Run: headless pygame with SDL's dummy video driver; simulated clock (each Clock.tick advances the game by its frame time, no real sleeping); random seed 0; keys injected as events and as key.get_pressed() state; no mouse input.
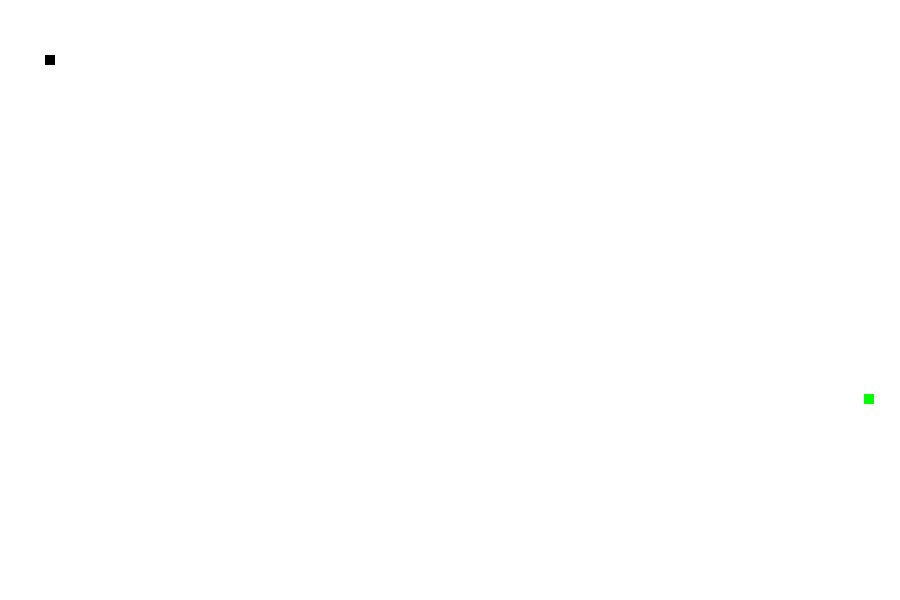
Frame 1 of 4 · flips 1–60 · no input
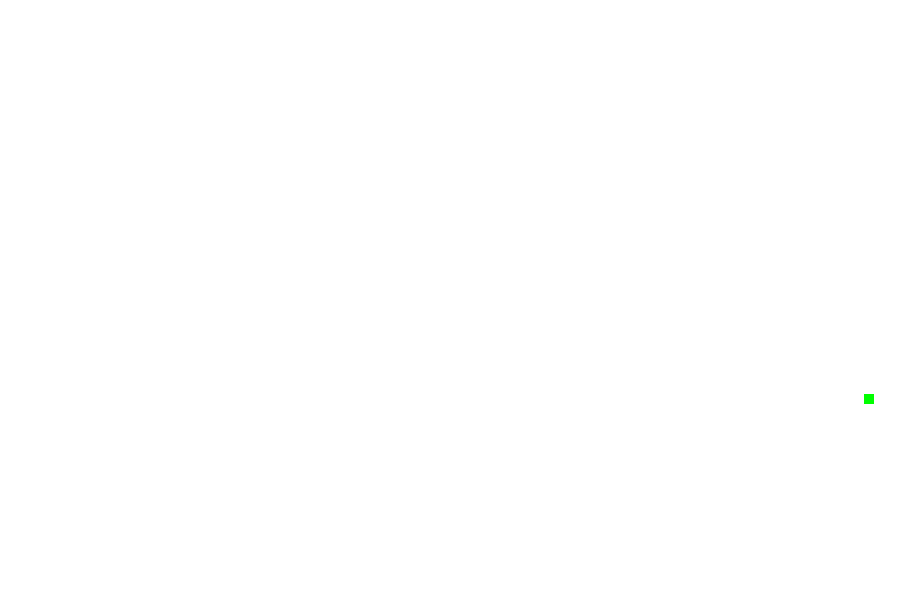
Frame 2 of 4 · flips 61–180 · tapped SPACE, RETURN · held RIGHT (→), D
Frame 3 of 4 · flips 181–300 · held DOWN (↓), S · screen unchanged from frame 2, image omitted
Frame 4 of 4 · flips 301–420 · held LEFT (←), A, UP (↑), W · screen unchanged from frame 3, image omitted

The pygame program that drew these frames:

import pygame
import random
pygame.init()

#Colors
white = (255, 255, 255, 1)
black = (0, 0, 0 , 0)
green = (0, 255, 0, 1.0)

#Game Specific Variable
screen_width =900
screen_height = 600
snake_x =45
snake_y= 55
velocity_x = 0
velocity_y = 0
snake_size =10
fps = 30             # fps = FramePerSecond

food_x = random.randint(0, screen_width)
food_y = random.randint(0, screen_height)

clock = pygame.time.Clock()

# Creating Window
gameWindow = pygame.display.set_mode((screen_width, screen_height))

pygame.display.set_caption("SnakeWithAhmad")
pygame.display.update()

#Game Specific Variable
exit_game = False
game_over = False

#Game Loop
while not exit_game:
    for event in pygame.event.get():  
        print(event)
        if event.type == pygame.QUIT:
            exit_game = True   

        # Moments of snake in left, right, up, down
        if event.type == pygame.KEYDOWN:          
            if event.key == pygame.K_RIGHT:
                velocity_x= 10 
                velocity_y = 0
            
            if event.key == pygame.K_LEFT:
                velocity_x = -10
                velocity_y = 0
            
            if event.key == pygame.K_UP:
                velocity_y = -10
                velocity_x = 0

            if event.key == pygame.K_DOWN:
                velocity_y = 10
                velocity_x = 0

    # giving velocity(speed)
    snake_x = snake_x + velocity_x
    snake_y = snake_y + velocity_y

    gameWindow.fill(white)
    pygame.draw.rect(gameWindow, green, [food_x,food_y, snake_size, snake_size])                  #Food creation
    pygame.draw.rect(gameWindow, black, [snake_x, snake_y, snake_size, snake_size])               #Snake character Creation
    clock.tick(fps)
    pygame.display.update()
pygame.quit() 
exit()
